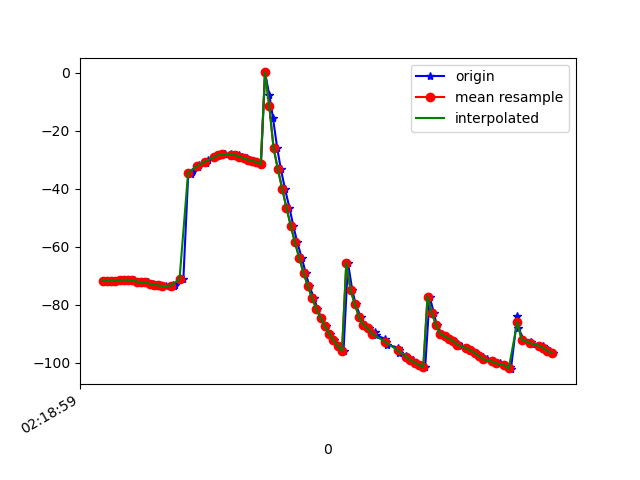

The file beside this chart, header and first rows:
1617761939176, 457575802154266, -71.73673, 7.9884987, -8.5305805
1617761939180, 457575821385036, -71.75, 10.51, -9.886
1617761939198, 457575840615806, -71.94, 12.84, -10.13
1617761939214, 457575859846576, -71.82, 14.63, -10.54
1617761939235, 457575879077346, -71.72, 16.55, -10.02
1617761939255, 457575898308116, -71.5, 18.49, -9.7
1617761939273, 457575917538886, -71.32, 20.4, -9.088
1617761939293, 457575936769656, -71.45, 22.04, -7.477
1617761939308, 457575956000426, -71.56, 23.34, -5.627
1617761939337, 457575975231196, -72.01, 24.66, -2.197
1617761939355, 457575994461966, -72.16, 25.83, 0.8681
1617761939373, 457576013692736, -72.27, 26.61, 4.83
1617761939398, 457576032923506, -72.78, 27.31, 9.493
1617761939415, 457576052154276, -73.17, 27.64, 13.93
1617761939431, 457576071385046, -73.3, 27.21, 19.61
1617761939459, 457576090615816, -73.56, 27.03, 24.91
1617761939488, 457576109846586, -73.31, 26.85, 29.61
1617761939494, 457576129077356, -73.68, 27, 35.54
1617761939497, 457576148308126, -73.17, 26.55, 39.64
1617761939538, 457576167538896, -71.15, 25.23, 42.84
1617761939561, 457576186769666, -34.53, 17.37, 47.74
1617761939576, 457576206000436, -34.83, 20.67, 50.5
1617761939578, 457576225231206, -34.23, 22.36, 52.13
1617761939606, 457576244461976, -32.59, 21.79, 53.52
1617761939613, 457576263692746, -31.79, 21.89, 54.4
1617761939644, 457576282923516, -31.06, 21.88, 54.71
1617761939655, 457576302154286, -30.1, 21.31, 54.32
1617761939682, 457576321385056, -29.09, 20.21, 53.27
1617761939701, 457576340615826, -28.37, 18.75, 51.77
1617761939730, 457576359846596, -28.08, 17.06, 49.97
1617761939733, 457576379077366, -28.07, 15.17, 47.94
1617761939762, 457576398308136, -28.11, 12.95, 45.75
1617761939772, 457576417538906, -28.17, 10.21, 43.44
1617761939799, 457576436769676, -28.4, 7.058, 41
1617761939813, 457576456000446, -28.85, 3.453, 38.48
1617761939835, 457576475231216, -29.42, -0.7729, 36
1617761939845, 457576494461986, -29.92, -5.683, 33.81
1617761939862, 457576513692756, -30.33, -11.42, 32.03
1617761939882, 457576532923526, -30.79, -17.95, 30.64
1617761939901, 457576552154296, -31.45, -25.09, 29.71
1617761939920, 457576571385066, 0.1824, -31.86, 41.37
1617761939940, 457576590615836, -7.606, -39.49, 36.34
1617761939957, 457576609846606, -15.4, -44.89, 31.73
1617761939977, 457576629077376, -25.99, -47.49, 24.88
1617761939994, 457576648308146, -33.17, -48.27, 20.13
1617761940013, 457576667538916, -39.9, -48.26, 15.53
1617761940034, 457576686769686, -46.44, -48.14, 11.13
1617761940052, 457576706000456, -52.67, -47.91, 6.988
1617761940071, 457576725231226, -58.49, -47.44, 3.16
1617761940092, 457576744461996, -63.88, -46.83, -0.3387
1617761940110, 457576763692766, -68.91, -46.27, -3.516
1617761940127, 457576782923536, -73.55, -45.67, -6.333
1617761940150, 457576802154306, -77.74, -44.87, -8.806
1617761940165, 457576821385076, -81.42, -43.62, -10.97
1617761940184, 457576840615846, -84.59, -41.85, -12.86
1617761940204, 457576859846616, -87.38, -39.93, -14.55
1617761940224, 457576879077386, -89.93, -38.19, -16.05
1617761940244, 457576898308156, -92.21, -36.71, -17.35
1617761940263, 457576917538926, -94.22, -35.3, -18.46
1617761940287, 457576936769696, -95.99, -33.86, -19.42
1617761940308, 457576956129918, -65.5, -45.79, -17.39
... 50 more rows
